Dataset: minerals (GitHub, asiedubrempong/geo-eye). Classes: amazonite, quartz.

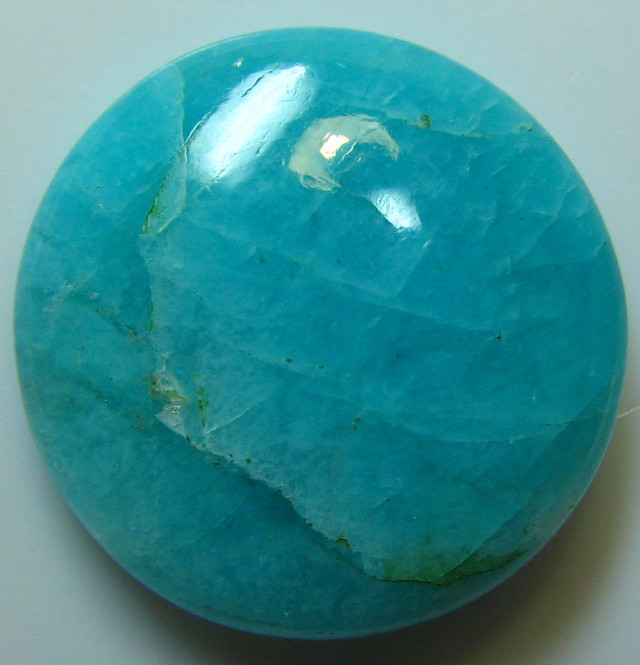
Label: amazonite

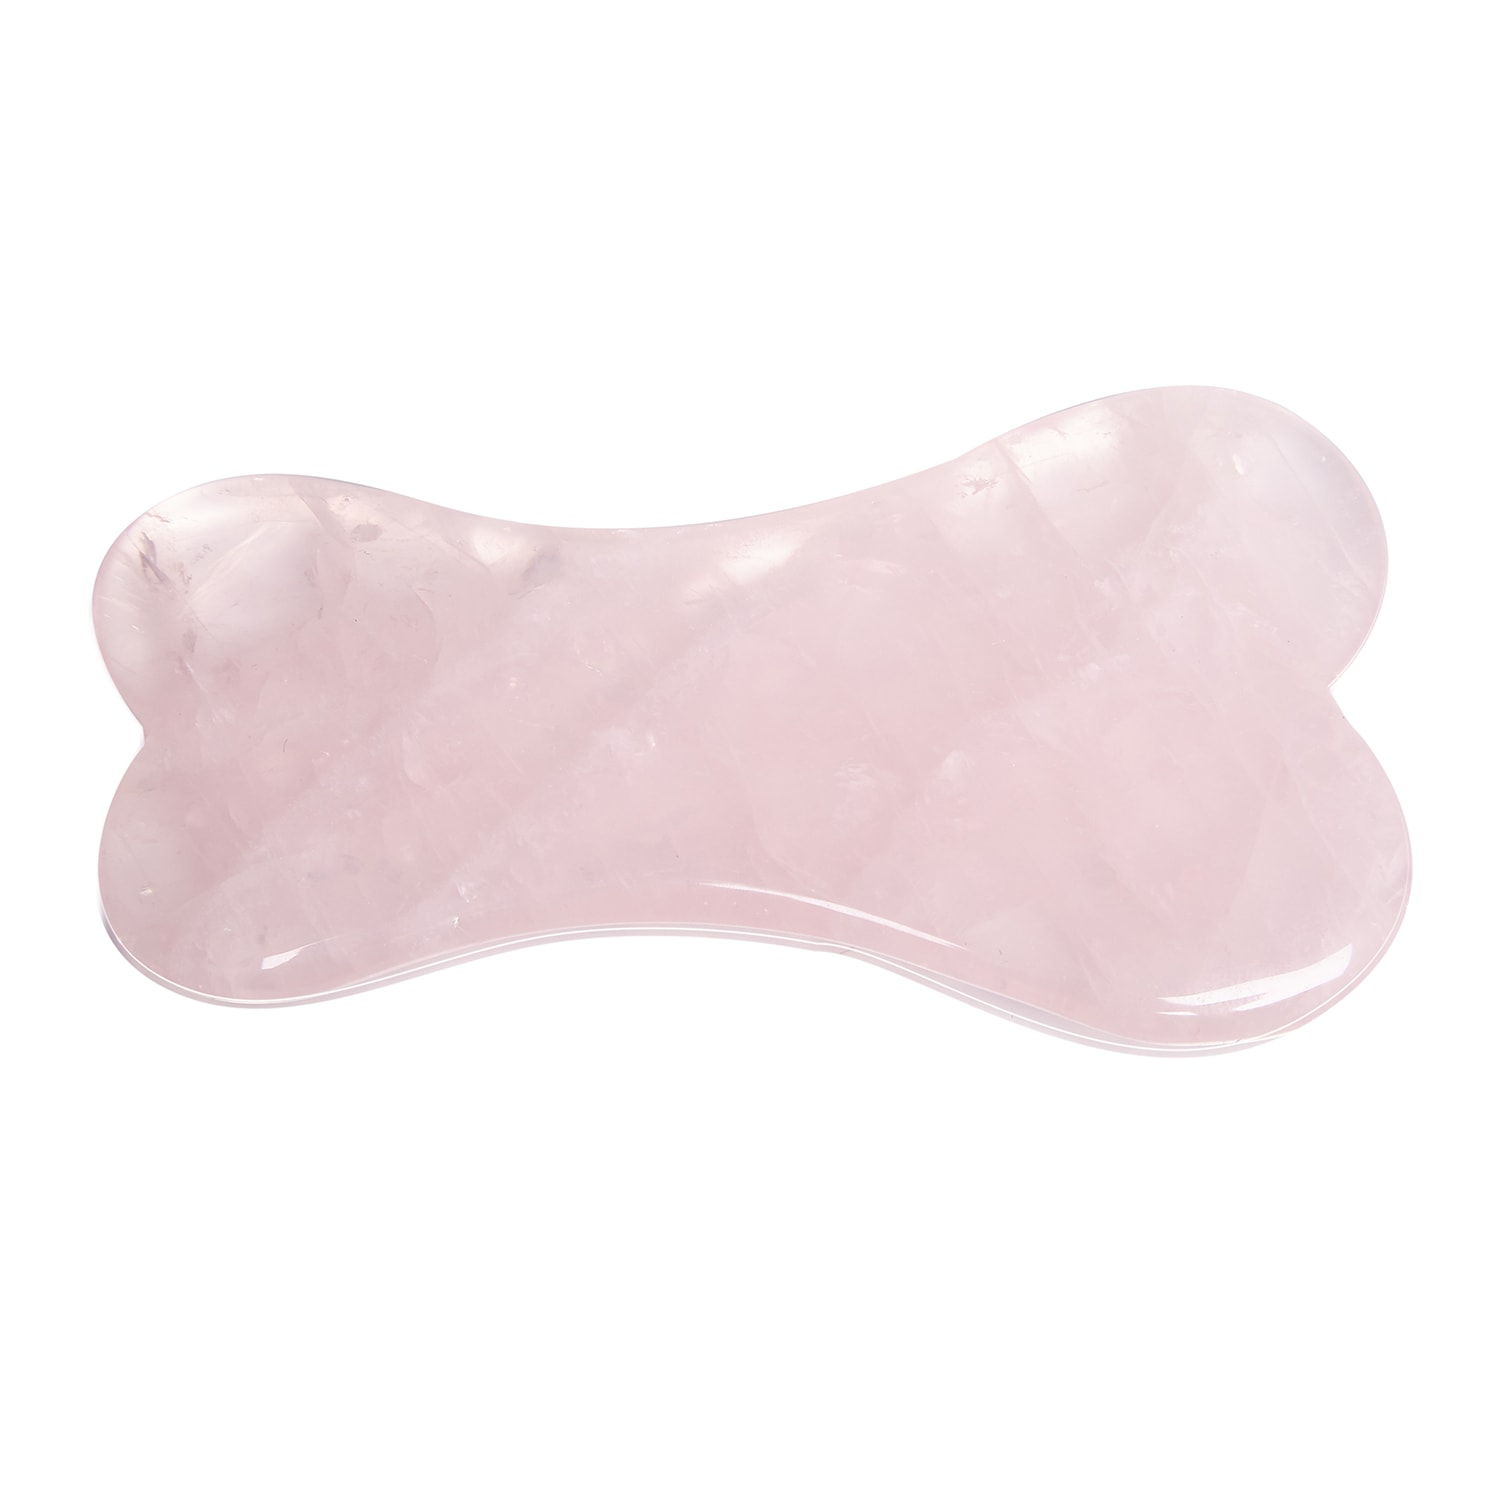
Label: quartz

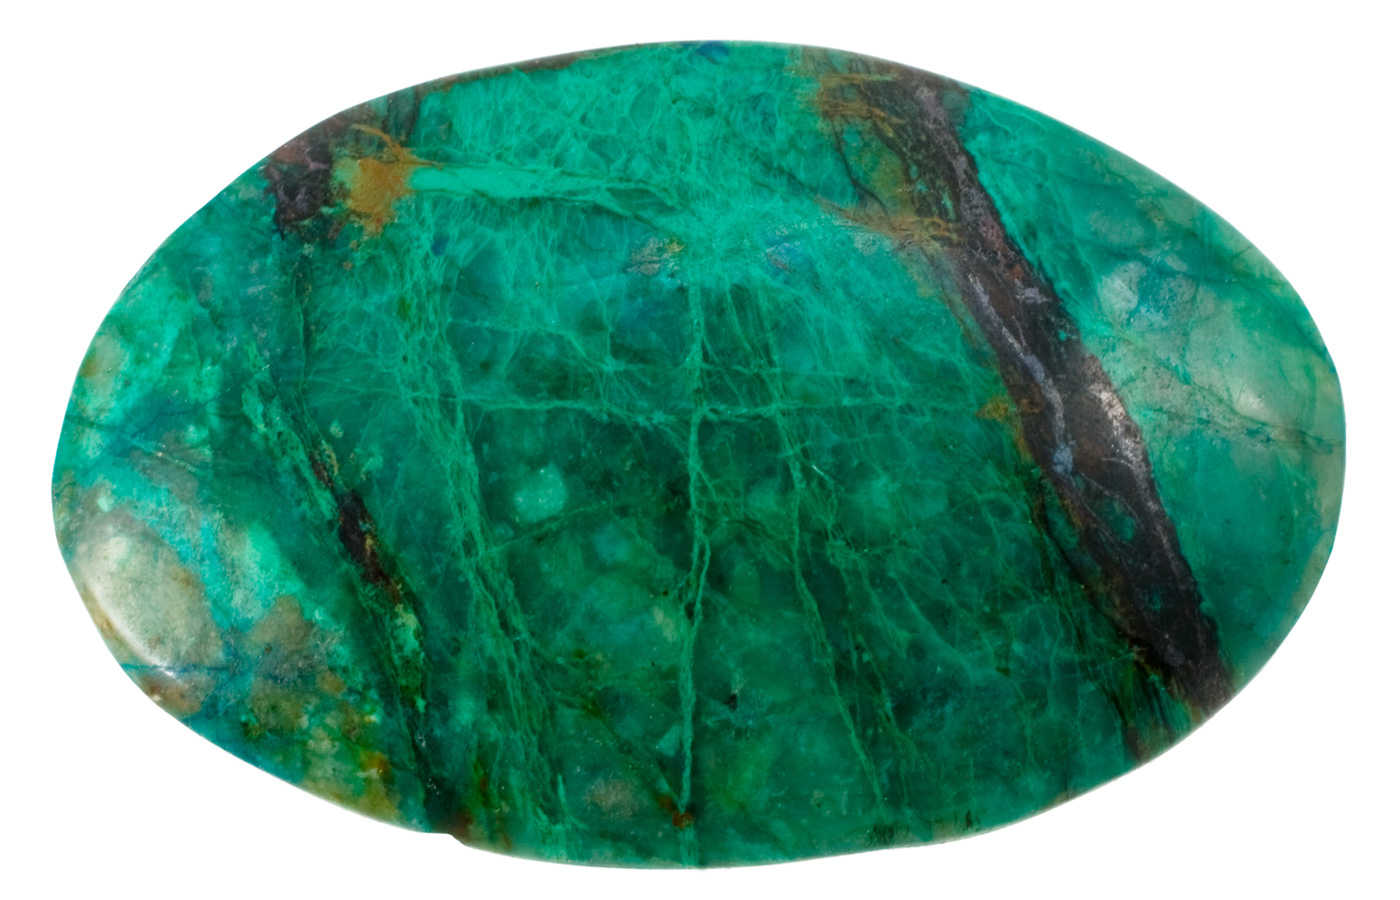
Label: amazonite

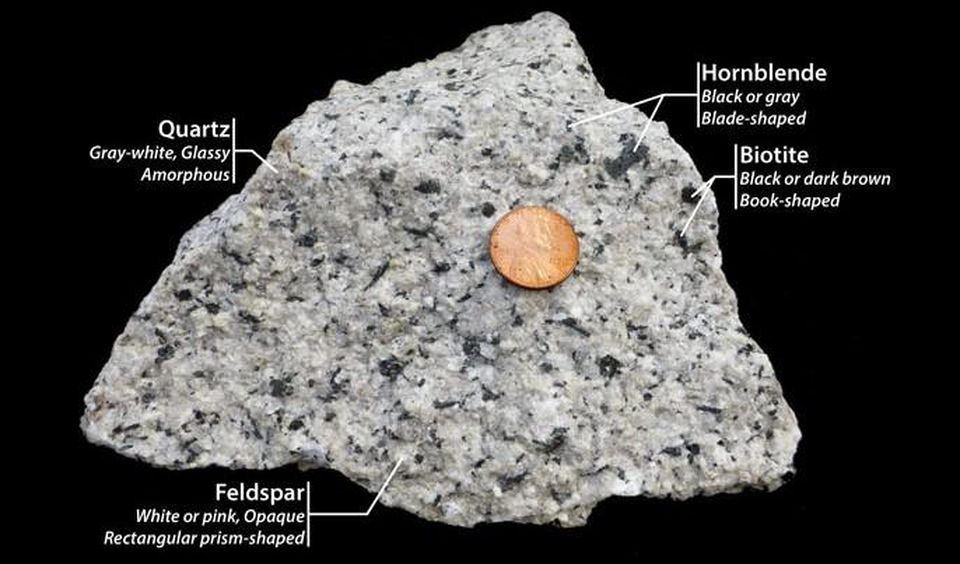
Label: quartz

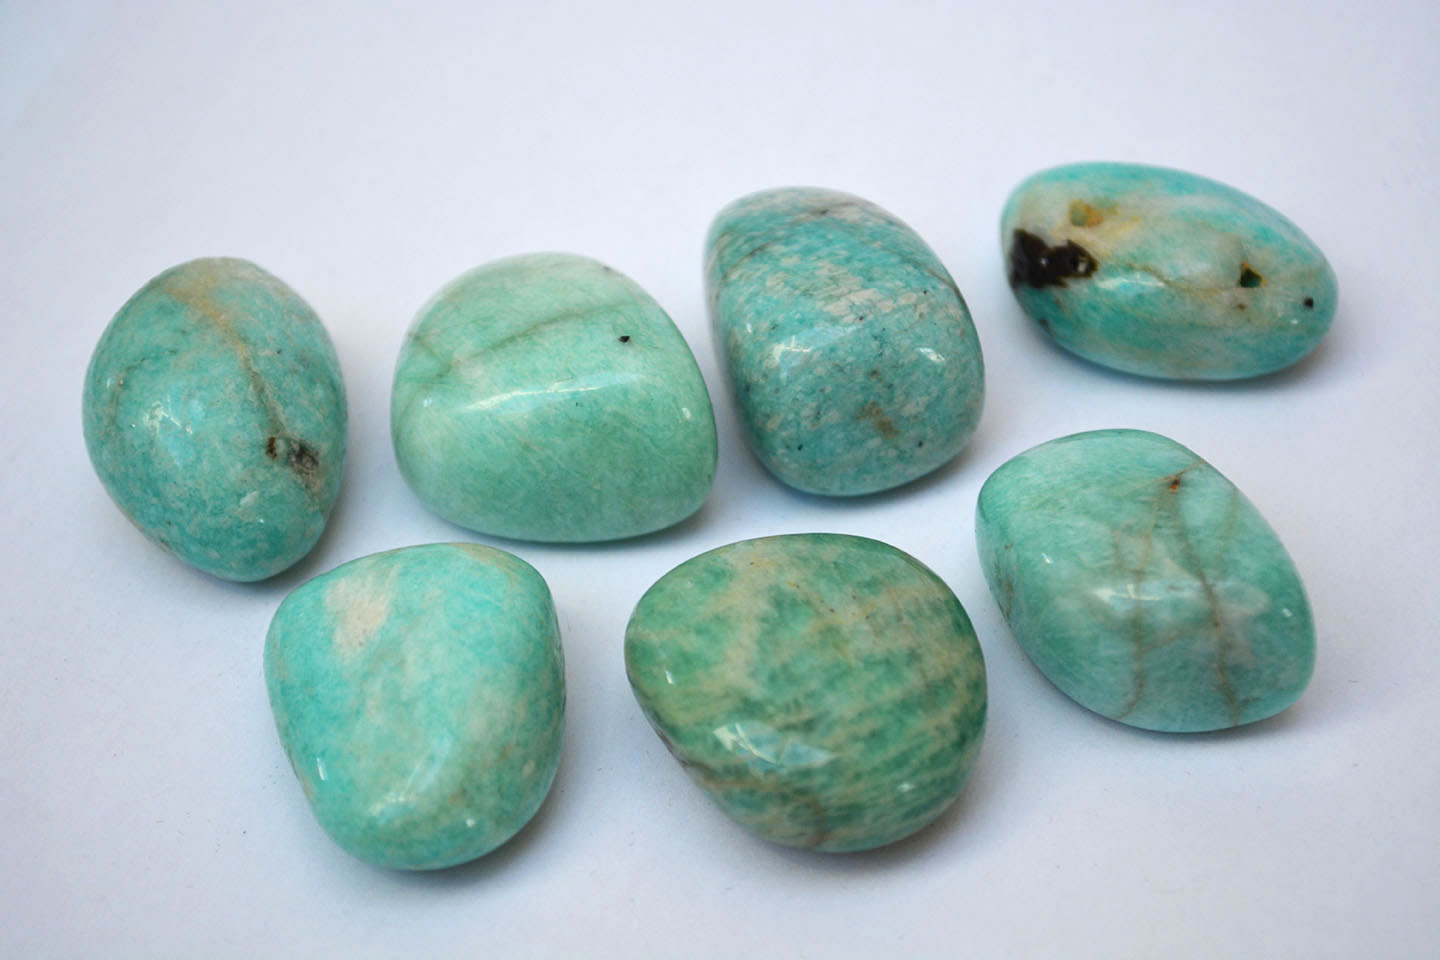
Label: amazonite

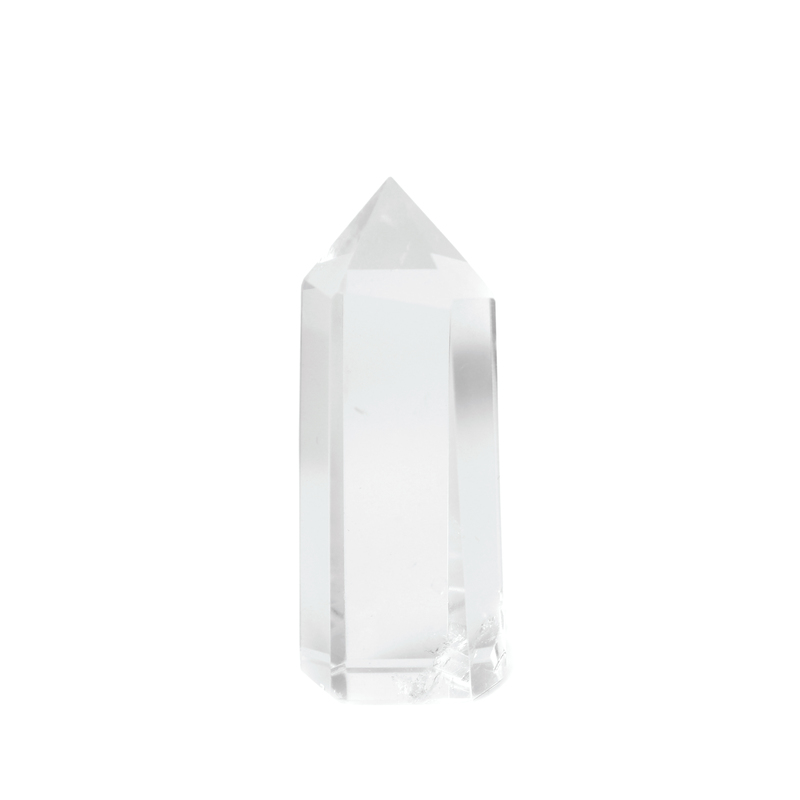
Label: quartz
